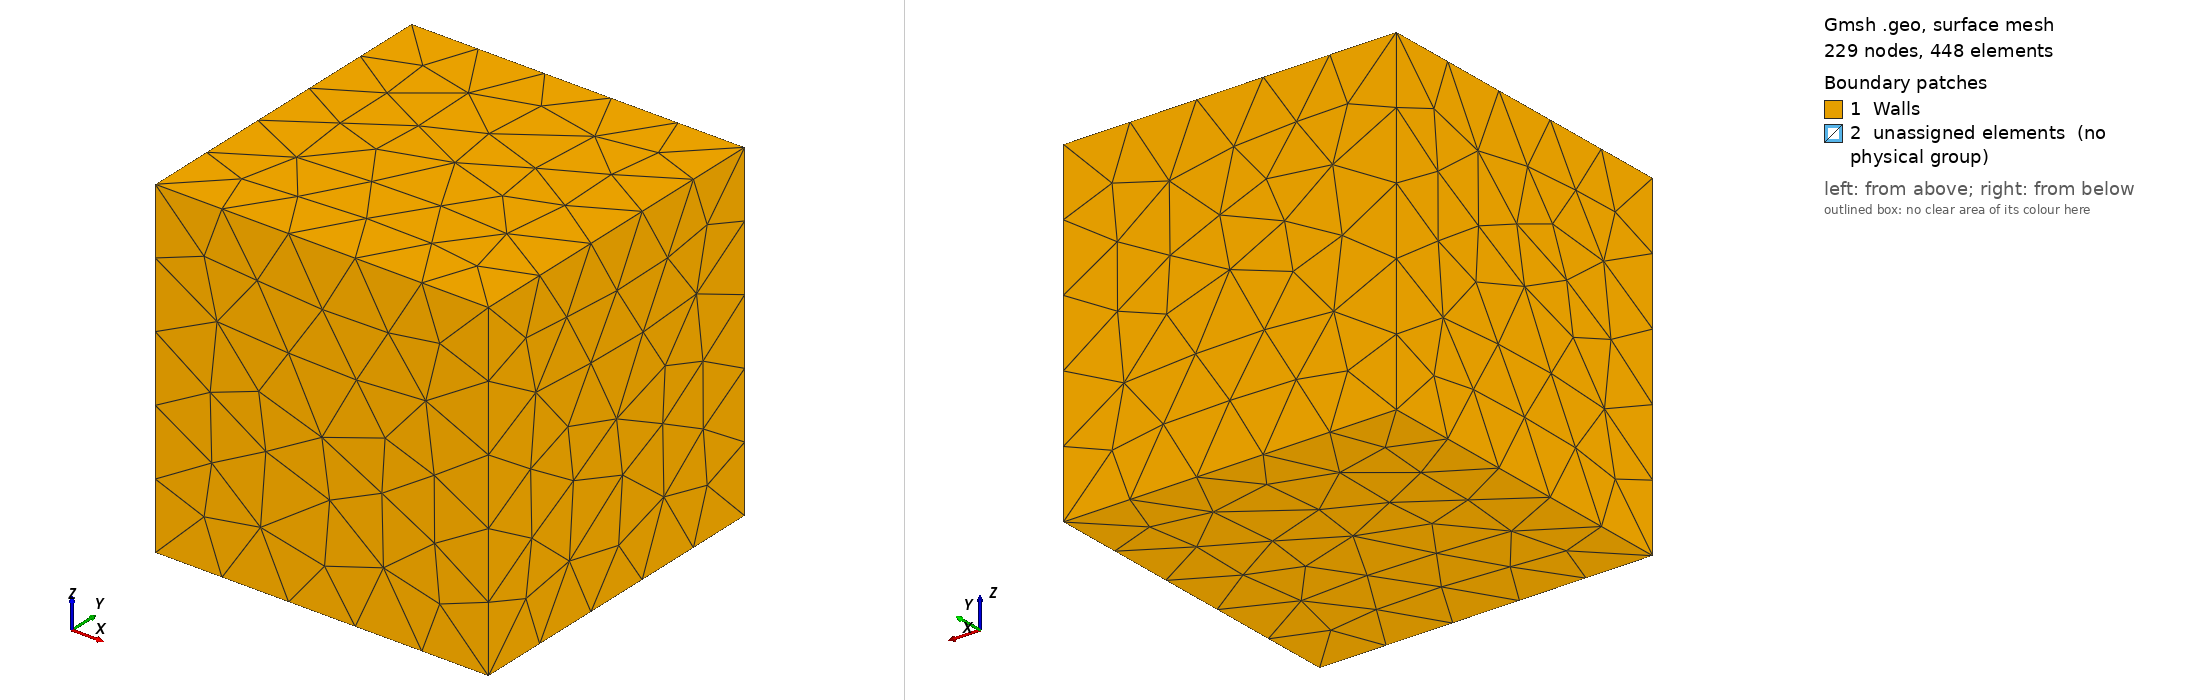

Gmsh geometry script, surface-meshed: 229 nodes, 448 surface elements. Boundary patches (legend numbers): 1 Walls, 2 unassigned elements (no physical group). Left view from above one corner, right view from below the opposite corner. Legend entries are the model's physical surfaces; 'unassigned elements' are surfaces in no physical group. The drawing asked Gmsh for element sizes between 1% and 20% of the model's largest extent; the script's own settings can give other sizes.

=== container.geo (drawn) ===
Rc=0.00025;
L=0.001;
cm=0.1;

// Gmsh project created on Mon Jan 21 12:08:50 2013
Point(1) = {0, 0, 0, 1.0};
Point(2) = {L, 0, 0, 1.0};
Point(3) = {L, L, 0, 1.0};
Point(4) = {0., L, 0, 1.0};
Line(1) = {1, 2};
Line(2) = {2, 3};
Line(3) = {3, 4};
Line(4) = {4, 1};
Line Loop(5) = {2, 3, 4, 1};
Plane Surface(6) = {5};
Extrude {0, 0, L} {
  Surface{6};
}
Physical Surface("Walls") = {28, 23, 19, 6, 15, 27};
Point(15) = {L/2, L/2, L/2, 1.0};
Point(16) = {L/2+Rc, L/2, L/2, cm};
Point(17) = {L/2, L/2+Rc, L/2, cm};
Point(18) = {L/2-Rc, L/2, L/2, cm};
Point(19) = {L/2, L/2-Rc, L/2, cm};

Circle(29) = {18, 15, 17};
Circle(30) = {17, 15, 16};
Circle(31) = {16, 15, 19};
Circle(32) = {19, 15, 18};
Extrude {{0, 1, 0}, {0.0005, 0.0005, 0.0005}, Pi/2} {
  Line{30, 31, 32, 29};
}
Extrude {{0, 1, 0}, {0.0005, 0.0005, 0.0005}, Pi/2} {
  Line{33, 36, 42, 39};
}
Delete {
  Volume{1};
}
Surface Loop(57) = {53, 35, 38, 50, 41, 44, 47, 56};
Volume(58) = {57};
Surface Loop(59) = {19, 6, 15, 28, 23, 27};
Volume(60) = {57, 59};
Physical Volume("Bulk1") = {58};
Physical Volume("bulk2") = {60};
